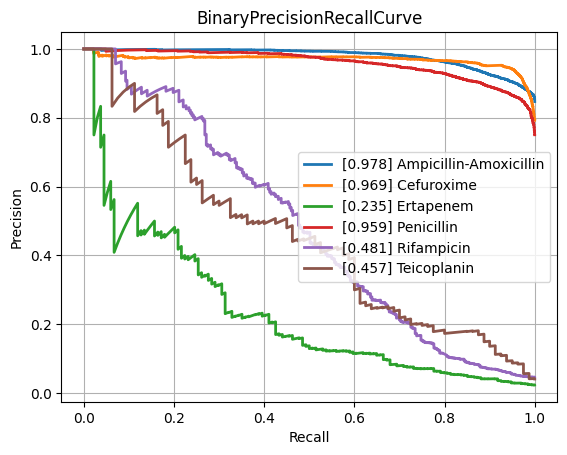

The data file committed next to this chart (first rows):
class, PrecisionRecallAUC, FrequencyPositiveClass, n_positives, n_negatives
Amikacin, 0.8612, 0.174, 1125, 5339
Amoxicillin-Clavulanic acid, 0.8576, 0.4131, 4223, 6000
Ampicillin, 0.9416, 0.6307, 9937, 5818
Ampicillin-Amoxicillin, 0.9785, 0.847, 5610, 1013
Cefazolin, 0.8895, 0.4513, 986, 1199
Cefepime, 0.8493, 0.3113, 3607, 7980
Cefpodoxime, 0.7898, 0.3802, 565, 921
Ceftazidime, 0.8074, 0.2722, 4497, 12024
Ceftriaxone, 0.7734, 0.2722, 3778, 10101
Cefuroxime, 0.9692, 0.7927, 6713, 1755
Ciprofloxacin, 0.793, 0.2883, 6693, 16523
Clindamycin, 0.898, 0.502, 5615, 5571
Colistin, 0.9506, 0.1744, 766, 3626
Cotrimoxazole, 0.7899, 0.3173, 8017, 17250
Ertapenem, 0.235, 0.02401, 134, 5446
Erythromycin, 0.9024, 0.5609, 5709, 4470
Fosfomycin, 0.7561, 0.2102, 1835, 6893
Fosfomycin-Trometamol, 0.5165, 0.2641, 351, 978
Fusidic acid, 0.7434, 0.3222, 888, 1868
Gentamicin, 0.9459, 0.4541, 9359, 11250
Imipenem, 0.9357, 0.3266, 7746, 15974
Levofloxacin, 0.8863, 0.3639, 3307, 5781
Meropenem, 0.7267, 0.1281, 2362, 16075
Mupirocin, 0.9202, 0.09948, 133, 1204
Nitrofurantoin, 0.6464, 0.1127, 410, 3228
Norfloxacin, 0.5056, 0.1662, 302, 1515
Oxacillin, 0.8787, 0.4113, 2725, 3901
Penicillin, 0.9592, 0.7506, 2899, 963
Piperacillin-Tazobactam, 0.8083, 0.3172, 6345, 13658
Rifampicin, 0.4814, 0.04359, 313, 6867
Teicoplanin, 0.4571, 0.04111, 80, 1866
Tetracycline, 0.7247, 0.2442, 1713, 5303
Tobramycin, 0.8536, 0.2299, 1287, 4310
Vancomycin, 0.7591, 0.04961, 643, 12317
micro, 0.8789, 0.3357, , 
macro, 0.788, NaN, , 
